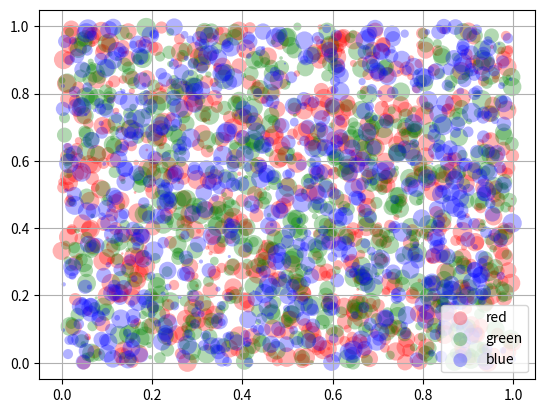

Generate this figure with matplotlib:
%matplotlib inline

import matplotlib.pyplot as plt
from numpy.random import rand


fig, ax = plt.subplots()
for color in ['red', 'green', 'blue']:
    n = 750
    x, y = rand(2, n)
    scale = 200.0 * rand(n)
    ax.scatter(x, y, c=color, s=scale, label=color,
               alpha=0.3, edgecolors='none')

ax.legend()
ax.grid(True)

plt.show()